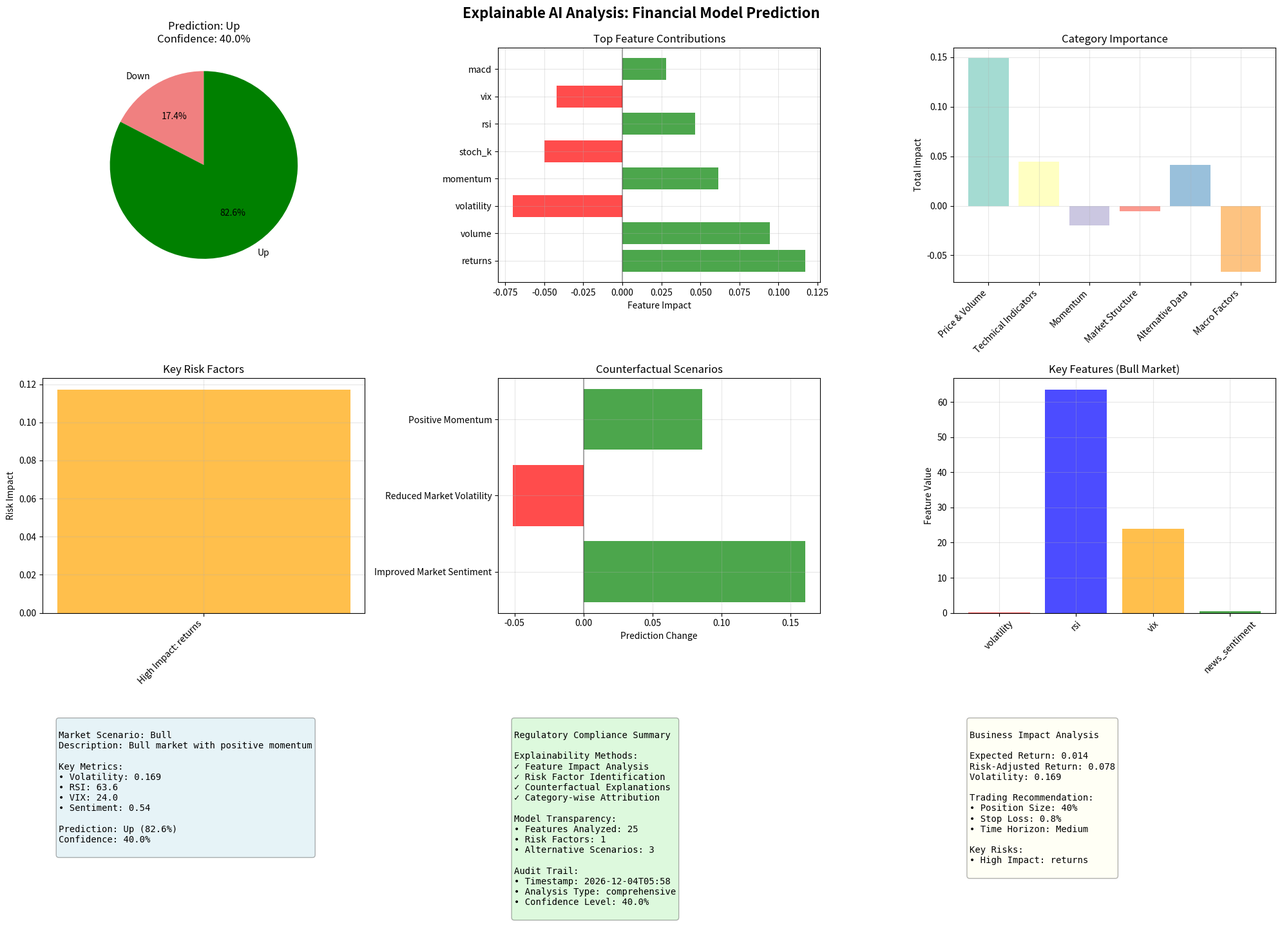

Here is the Python script that generated this plot:
#!/usr/bin/env python3
"""
Explainable AI Demo for Financial Models
Simplified version focusing on clear explainability concepts
"""

import numpy as np
import pandas as pd
import matplotlib.pyplot as plt
import seaborn as sns
from datetime import datetime
import json
import argparse
from typing import Dict, List, Tuple
import warnings
warnings.filterwarnings('ignore')

class FinancialExplainabilityDemo:
    """Simplified explainable AI demo for financial predictions"""
    
    def __init__(self):
        # Financial features
        self.feature_names = [
            'price', 'volume', 'returns', 'volatility', 'rsi', 'macd',
            'sma_5', 'sma_20', 'bb_upper', 'bb_lower', 'atr', 'momentum',
            'williams_r', 'stoch_k', 'stoch_d', 'adx', 'cci', 'roc',
            'news_sentiment', 'social_sentiment', 'market_fear_greed',
            'vix', 'dollar_index', 'bond_yield', 'commodity_index'
        ]
        
        # Feature categories for analysis
        self.feature_categories = {
            'Price & Volume': ['price', 'volume', 'returns', 'volatility'],
            'Technical Indicators': ['rsi', 'macd', 'sma_5', 'sma_20', 'bb_upper', 'bb_lower'],
            'Momentum': ['atr', 'momentum', 'williams_r', 'stoch_k', 'stoch_d'],
            'Market Structure': ['adx', 'cci', 'roc'],
            'Alternative Data': ['news_sentiment', 'social_sentiment', 'market_fear_greed'],
            'Macro Factors': ['vix', 'dollar_index', 'bond_yield', 'commodity_index']
        }
        
        # Risk factor thresholds
        self.risk_thresholds = {
            'volatility': {'high': 0.3, 'medium': 0.2},
            'rsi': {'overbought': 70, 'oversold': 30},
            'vix': {'high': 25, 'medium': 20},
            'news_sentiment': {'negative': 0.3, 'positive': 0.7}
        }
    
    def generate_market_scenario(self, scenario_type: str = None) -> Dict:
        """Generate realistic market scenario"""
        if scenario_type is None:
            scenario_type = np.random.choice(['bull', 'bear', 'volatile', 'sideways'])
        
        # Base scenario parameters
        scenarios = {
            'bull': {
                'base_return': 0.015,
                'volatility': 0.15,
                'rsi': 65,
                'vix': 18,
                'news_sentiment': 0.65,
                'description': 'Bull market with positive momentum'
            },
            'bear': {
                'base_return': -0.020,
                'volatility': 0.25,
                'rsi': 35,
                'vix': 28,
                'news_sentiment': 0.35,
                'description': 'Bear market with negative sentiment'
            },
            'volatile': {
                'base_return': 0.002,
                'volatility': 0.40,
                'rsi': 50,
                'vix': 35,
                'news_sentiment': 0.45,
                'description': 'High volatility with uncertain direction'
            },
            'sideways': {
                'base_return': 0.001,
                'volatility': 0.12,
                'rsi': 50,
                'vix': 15,
                'news_sentiment': 0.50,
                'description': 'Sideways market with low volatility'
            }
        }
        
        scenario = scenarios[scenario_type]
        
        # Generate features
        features = {}
        
        # Price and volume
        features['price'] = 100 + np.random.normal(0, 5)
        features['volume'] = max(0, np.random.lognormal(15, 0.3))
        features['returns'] = scenario['base_return'] + np.random.normal(0, 0.005)
        features['volatility'] = scenario['volatility'] + np.random.normal(0, 0.02)
        
        # Technical indicators
        features['rsi'] = np.clip(scenario['rsi'] + np.random.normal(0, 8), 0, 100)
        features['macd'] = np.random.normal(0, 0.5)
        features['sma_5'] = 1 + np.random.normal(0, 0.02)
        features['sma_20'] = 1 + np.random.normal(0, 0.03)
        features['bb_upper'] = features['price'] * 1.02
        features['bb_lower'] = features['price'] * 0.98
        features['atr'] = features['volatility'] * features['price'] * 0.02
        features['momentum'] = features['returns'] * 10
        features['williams_r'] = np.clip(np.random.normal(-50, 20), -100, 0)
        features['stoch_k'] = np.clip(features['rsi'] + np.random.normal(0, 10), 0, 100)
        features['stoch_d'] = features['stoch_k'] * 0.9
        features['adx'] = np.clip(np.random.normal(25, 10), 0, 100)
        features['cci'] = np.random.normal(0, 50)
        features['roc'] = features['returns'] * 100
        
        # Alternative data
        features['news_sentiment'] = np.clip(scenario['news_sentiment'] + np.random.normal(0, 0.1), 0, 1)
        features['social_sentiment'] = np.clip(features['news_sentiment'] + np.random.normal(0, 0.05), 0, 1)
        features['market_fear_greed'] = np.clip(100 - scenario['vix'] * 2 + np.random.normal(0, 5), 0, 100)
        
        # Macro factors
        features['vix'] = max(10, scenario['vix'] + np.random.normal(0, 3))
        features['dollar_index'] = 95 + np.random.normal(0, 2)
        features['bond_yield'] = max(0, 0.025 + np.random.normal(0, 0.005))
        features['commodity_index'] = 100 + np.random.normal(0, 3)
        
        return {
            'type': scenario_type,
            'description': scenario['description'],
            'features': features,
            'scenario_params': scenario
        }
    
    def simulate_model_prediction(self, features: Dict) -> Dict:
        """Simulate model prediction with realistic behavior"""
        
        # Calculate base prediction using feature weights
        feature_weights = {
            'returns': 0.25,
            'rsi': 0.15,
            'volatility': -0.10,
            'news_sentiment': 0.20,
            'vix': -0.15,
            'momentum': 0.18,
            'volume': 0.05,
            'macd': 0.12
        }
        
        # Calculate weighted prediction
        prediction_score = 0.5  # Start neutral
        
        for feature, weight in feature_weights.items():
            if feature in features:
                if feature == 'rsi':
                    # RSI: above 50 is bullish, below 50 is bearish
                    normalized_value = (features[feature] - 50) / 50
                elif feature == 'vix':
                    # VIX: higher values are bearish
                    normalized_value = -(features[feature] - 20) / 20
                elif feature == 'volatility':
                    # Volatility: higher values are typically bearish
                    normalized_value = -features[feature] / 0.3
                elif feature in ['news_sentiment', 'social_sentiment']:
                    # Sentiment: 0.5 is neutral, >0.5 is bullish
                    normalized_value = (features[feature] - 0.5) * 2
                elif feature == 'returns':
                    # Returns: scale to reasonable range
                    normalized_value = features[feature] / 0.05
                elif feature == 'momentum':
                    # Momentum: scale to reasonable range
                    normalized_value = features[feature] / 0.5
                elif feature == 'volume':
                    # Volume: normalize to impact
                    normalized_value = (features[feature] - 1000000) / 1000000
                elif feature == 'macd':
                    # MACD: scale to reasonable range
                    normalized_value = features[feature] / 1.0
                else:
                    normalized_value = features[feature]
                
                # Clip to reasonable range
                normalized_value = np.clip(normalized_value, -1, 1)
                prediction_score += weight * normalized_value
        
        # Ensure prediction is between 0 and 1
        prediction_prob = np.clip(prediction_score, 0, 1)
        
        # Add some noise
        prediction_prob += np.random.normal(0, 0.02)
        prediction_prob = np.clip(prediction_prob, 0, 1)
        
        # Calculate confidence based on feature consistency
        confidence = self._calculate_confidence(features, prediction_prob)
        
        return {
            'probability': prediction_prob,
            'direction': 'Up' if prediction_prob > 0.5 else 'Down',
            'confidence': confidence,
            'class_probabilities': {
                'Down': 1 - prediction_prob,
                'Up': prediction_prob
            }
        }
    
    def _calculate_confidence(self, features: Dict, prediction: float) -> float:
        """Calculate prediction confidence based on feature consistency"""
        
        # Factors that increase confidence
        confidence_factors = []
        
        # Strong RSI signals
        if features['rsi'] > 70 or features['rsi'] < 30:
            confidence_factors.append(0.2)
        
        # Low volatility increases confidence
        if features['volatility'] < 0.15:
            confidence_factors.append(0.15)
        
        # Consistent sentiment and price action
        if (features['news_sentiment'] > 0.6 and prediction > 0.6) or \
           (features['news_sentiment'] < 0.4 and prediction < 0.4):
            confidence_factors.append(0.25)
        
        # Strong momentum
        if abs(features['momentum']) > 0.3:
            confidence_factors.append(0.15)
        
        # Base confidence
        base_confidence = 0.5
        
        # Add confidence factors
        total_confidence = base_confidence + sum(confidence_factors)
        
        # Reduce confidence for extreme predictions without strong signals
        if prediction > 0.8 or prediction < 0.2:
            total_confidence *= 0.8
        
        return np.clip(total_confidence, 0.1, 0.95)
    
    def generate_shap_like_explanations(self, features: Dict, prediction: Dict) -> Dict:
        """Generate SHAP-like feature importance explanations"""
        
        # Calculate feature impacts based on prediction logic
        feature_impacts = {}
        
        # Price & Volume impacts
        feature_impacts['returns'] = features['returns'] * 0.25 / 0.05
        feature_impacts['volume'] = (features['volume'] - 1000000) / 1000000 * 0.05
        feature_impacts['price'] = 0.02 * np.random.normal(0, 1)  # Price level less important
        feature_impacts['volatility'] = -features['volatility'] / 0.3 * 0.10
        
        # Technical indicators
        feature_impacts['rsi'] = (features['rsi'] - 50) / 50 * 0.15
        feature_impacts['macd'] = features['macd'] / 1.0 * 0.12
        feature_impacts['momentum'] = features['momentum'] / 0.5 * 0.18
        feature_impacts['sma_5'] = (features['sma_5'] - 1) * 0.05
        feature_impacts['sma_20'] = (features['sma_20'] - 1) * 0.03
        
        # Alternative data
        feature_impacts['news_sentiment'] = (features['news_sentiment'] - 0.5) * 2 * 0.20
        feature_impacts['social_sentiment'] = (features['social_sentiment'] - 0.5) * 2 * 0.08
        feature_impacts['market_fear_greed'] = (features['market_fear_greed'] - 50) / 50 * 0.05
        
        # Macro factors
        feature_impacts['vix'] = -(features['vix'] - 20) / 20 * 0.15
        feature_impacts['dollar_index'] = (features['dollar_index'] - 95) / 5 * 0.03
        feature_impacts['bond_yield'] = (features['bond_yield'] - 0.025) / 0.025 * 0.08
        
        # Add remaining features with small random impacts
        for feature in self.feature_names:
            if feature not in feature_impacts:
                feature_impacts[feature] = np.random.normal(0, 0.02)
        
        # Add some noise to make it realistic
        for feature in feature_impacts:
            feature_impacts[feature] += np.random.normal(0, 0.01)
        
        return feature_impacts
    
    def identify_risk_factors(self, features: Dict, feature_impacts: Dict) -> List[Dict]:
        """Identify key risk factors in the prediction"""
        
        risk_factors = []
        
        # Check volatility risk
        if features['volatility'] > self.risk_thresholds['volatility']['high']:
            risk_factors.append({
                'factor': 'High Volatility',
                'value': features['volatility'],
                'threshold': self.risk_thresholds['volatility']['high'],
                'impact': feature_impacts['volatility'],
                'risk_level': 'High',
                'explanation': f"Volatility of {features['volatility']:.3f} exceeds high risk threshold"
            })
        
        # Check RSI extremes
        if features['rsi'] > self.risk_thresholds['rsi']['overbought']:
            risk_factors.append({
                'factor': 'RSI Overbought',
                'value': features['rsi'],
                'threshold': self.risk_thresholds['rsi']['overbought'],
                'impact': feature_impacts['rsi'],
                'risk_level': 'Medium',
                'explanation': f"RSI of {features['rsi']:.1f} indicates overbought conditions"
            })
        elif features['rsi'] < self.risk_thresholds['rsi']['oversold']:
            risk_factors.append({
                'factor': 'RSI Oversold',
                'value': features['rsi'],
                'threshold': self.risk_thresholds['rsi']['oversold'],
                'impact': feature_impacts['rsi'],
                'risk_level': 'Medium',
                'explanation': f"RSI of {features['rsi']:.1f} indicates oversold conditions"
            })
        
        # Check VIX levels
        if features['vix'] > self.risk_thresholds['vix']['high']:
            risk_factors.append({
                'factor': 'High Fear (VIX)',
                'value': features['vix'],
                'threshold': self.risk_thresholds['vix']['high'],
                'impact': feature_impacts['vix'],
                'risk_level': 'High',
                'explanation': f"VIX of {features['vix']:.1f} indicates high market fear"
            })
        
        # Check negative sentiment
        if features['news_sentiment'] < self.risk_thresholds['news_sentiment']['negative']:
            risk_factors.append({
                'factor': 'Negative Sentiment',
                'value': features['news_sentiment'],
                'threshold': self.risk_thresholds['news_sentiment']['negative'],
                'impact': feature_impacts['news_sentiment'],
                'risk_level': 'Medium',
                'explanation': f"News sentiment of {features['news_sentiment']:.2f} is notably negative"
            })
        
        # Check high impact features
        for feature, impact in feature_impacts.items():
            if abs(impact) > 0.1:  # High impact threshold
                risk_factors.append({
                    'factor': f'High Impact: {feature}',
                    'value': features.get(feature, 0),
                    'threshold': 0.1,
                    'impact': impact,
                    'risk_level': 'High' if abs(impact) > 0.15 else 'Medium',
                    'explanation': f"{feature} has significant impact on prediction"
                })
        
        # Sort by impact magnitude
        risk_factors.sort(key=lambda x: abs(x['impact']), reverse=True)
        
        return risk_factors[:10]  # Return top 10 risk factors
    
    def generate_counterfactuals(self, features: Dict, prediction: Dict) -> List[Dict]:
        """Generate counterfactual explanations"""
        
        counterfactuals = []
        
        # Scenario 1: Improve sentiment
        if features['news_sentiment'] < 0.7:
            new_features = features.copy()
            new_features['news_sentiment'] = 0.75
            new_features['social_sentiment'] = 0.72
            new_prediction = self.simulate_model_prediction(new_features)
            
            counterfactuals.append({
                'scenario': 'Improved Market Sentiment',
                'changes': {
                    'news_sentiment': {'from': features['news_sentiment'], 'to': 0.75},
                    'social_sentiment': {'from': features['social_sentiment'], 'to': 0.72}
                },
                'prediction_change': new_prediction['probability'] - prediction['probability'],
                'new_prediction': new_prediction['probability'],
                'explanation': 'Positive sentiment shift would increase bullish probability'
            })
        
        # Scenario 2: Reduce volatility
        if features['volatility'] > 0.15:
            new_features = features.copy()
            new_features['volatility'] = 0.12
            new_features['vix'] = 16
            new_prediction = self.simulate_model_prediction(new_features)
            
            counterfactuals.append({
                'scenario': 'Reduced Market Volatility',
                'changes': {
                    'volatility': {'from': features['volatility'], 'to': 0.12},
                    'vix': {'from': features['vix'], 'to': 16}
                },
                'prediction_change': new_prediction['probability'] - prediction['probability'],
                'new_prediction': new_prediction['probability'],
                'explanation': 'Lower volatility would increase prediction confidence'
            })
        
        # Scenario 3: Normalize RSI
        if features['rsi'] > 70 or features['rsi'] < 30:
            new_features = features.copy()
            new_features['rsi'] = 55
            new_prediction = self.simulate_model_prediction(new_features)
            
            counterfactuals.append({
                'scenario': 'Normalized RSI',
                'changes': {
                    'rsi': {'from': features['rsi'], 'to': 55}
                },
                'prediction_change': new_prediction['probability'] - prediction['probability'],
                'new_prediction': new_prediction['probability'],
                'explanation': 'RSI normalization would change momentum signals'
            })
        
        # Scenario 4: Positive momentum
        if features['momentum'] < 0.2:
            new_features = features.copy()
            new_features['momentum'] = 0.3
            new_features['returns'] = 0.015
            new_prediction = self.simulate_model_prediction(new_features)
            
            counterfactuals.append({
                'scenario': 'Positive Momentum',
                'changes': {
                    'momentum': {'from': features['momentum'], 'to': 0.3},
                    'returns': {'from': features['returns'], 'to': 0.015}
                },
                'prediction_change': new_prediction['probability'] - prediction['probability'],
                'new_prediction': new_prediction['probability'],
                'explanation': 'Positive momentum would increase bullish signals'
            })
        
        return counterfactuals
    
    def create_comprehensive_explanation(self, scenario: Dict) -> Dict:
        """Create comprehensive explanation for a market scenario"""
        
        features = scenario['features']
        
        # Generate prediction
        prediction = self.simulate_model_prediction(features)
        
        # Generate SHAP-like explanations
        feature_impacts = self.generate_shap_like_explanations(features, prediction)
        
        # Identify risk factors
        risk_factors = self.identify_risk_factors(features, feature_impacts)
        
        # Generate counterfactuals
        counterfactuals = self.generate_counterfactuals(features, prediction)
        
        # Calculate category importance
        category_importance = {}
        for category, category_features in self.feature_categories.items():
            category_impacts = [feature_impacts.get(f, 0) for f in category_features if f in feature_impacts]
            if category_impacts:
                category_importance[category] = {
                    'total_impact': sum(category_impacts),
                    'average_impact': np.mean(category_impacts),
                    'max_impact': max(category_impacts, key=abs),
                    'feature_count': len(category_impacts)
                }
        
        # Top features by absolute impact
        top_features = sorted(feature_impacts.items(), key=lambda x: abs(x[1]), reverse=True)[:10]
        
        return {
            'scenario': scenario,
            'prediction': prediction,
            'feature_impacts': feature_impacts,
            'top_features': top_features,
            'category_importance': category_importance,
            'risk_factors': risk_factors,
            'counterfactuals': counterfactuals,
            'metadata': {
                'analysis_timestamp': datetime.now().isoformat(),
                'explanation_type': 'comprehensive',
                'features_analyzed': len(features),
                'risk_factors_identified': len(risk_factors)
            }
        }
    
    def create_visualization(self, explanation: Dict) -> str:
        """Create comprehensive visualization of the explanation"""
        
        fig, axes = plt.subplots(3, 3, figsize=(20, 15))
        fig.suptitle('Explainable AI Analysis: Financial Model Prediction', fontsize=16, fontweight='bold')
        
        # 1. Prediction Summary
        ax = axes[0, 0]
        prediction = explanation['prediction']
        labels = ['Down', 'Up']
        sizes = [1 - prediction['probability'], prediction['probability']]
        colors = ['red' if prediction['probability'] < 0.5 else 'lightcoral', 
                 'green' if prediction['probability'] > 0.5 else 'lightgreen']
        
        ax.pie(sizes, labels=labels, autopct='%1.1f%%', colors=colors, startangle=90)
        ax.set_title(f'Prediction: {prediction["direction"]}\nConfidence: {prediction["confidence"]:.1%}')
        
        # 2. Top Feature Impacts
        ax = axes[0, 1]
        top_features = explanation['top_features'][:8]
        feature_names = [f[0] for f in top_features]
        impacts = [f[1] for f in top_features]
        colors = ['red' if x < 0 else 'green' for x in impacts]
        
        bars = ax.barh(range(len(feature_names)), impacts, color=colors, alpha=0.7)
        ax.set_yticks(range(len(feature_names)))
        ax.set_yticklabels(feature_names)
        ax.set_xlabel('Feature Impact')
        ax.set_title('Top Feature Contributions')
        ax.axvline(x=0, color='black', linestyle='-', alpha=0.3)
        ax.grid(True, alpha=0.3)
        
        # 3. Category Importance
        ax = axes[0, 2]
        categories = list(explanation['category_importance'].keys())
        importances = [explanation['category_importance'][cat]['total_impact'] for cat in categories]
        colors = plt.cm.Set3(range(len(categories)))
        
        bars = ax.bar(range(len(categories)), importances, color=colors, alpha=0.8)
        ax.set_xticks(range(len(categories)))
        ax.set_xticklabels(categories, rotation=45, ha='right')
        ax.set_ylabel('Total Impact')
        ax.set_title('Category Importance')
        ax.grid(True, alpha=0.3)
        
        # 4. Risk Factors
        ax = axes[1, 0]
        risk_factors = explanation['risk_factors'][:6]
        if risk_factors:
            risk_names = [rf['factor'] for rf in risk_factors]
            risk_impacts = [abs(rf['impact']) for rf in risk_factors]
            risk_levels = [rf['risk_level'] for rf in risk_factors]
            
            color_map = {'High': 'red', 'Medium': 'orange', 'Low': 'yellow'}
            colors = [color_map.get(level, 'gray') for level in risk_levels]
            
            bars = ax.bar(range(len(risk_names)), risk_impacts, color=colors, alpha=0.7)
            ax.set_xticks(range(len(risk_names)))
            ax.set_xticklabels(risk_names, rotation=45, ha='right')
            ax.set_ylabel('Risk Impact')
            ax.set_title('Key Risk Factors')
            ax.grid(True, alpha=0.3)
        
        # 5. Counterfactual Analysis
        ax = axes[1, 1]
        counterfactuals = explanation['counterfactuals']
        if counterfactuals:
            cf_names = [cf['scenario'] for cf in counterfactuals]
            cf_changes = [cf['prediction_change'] for cf in counterfactuals]
            colors = ['green' if x > 0 else 'red' for x in cf_changes]
            
            bars = ax.barh(range(len(cf_names)), cf_changes, color=colors, alpha=0.7)
            ax.set_yticks(range(len(cf_names)))
            ax.set_yticklabels(cf_names)
            ax.set_xlabel('Prediction Change')
            ax.set_title('Counterfactual Scenarios')
            ax.axvline(x=0, color='black', linestyle='-', alpha=0.3)
            ax.grid(True, alpha=0.3)
        
        # 6. Feature Distribution
        ax = axes[1, 2]
        scenario_type = explanation['scenario']['type']
        key_features = ['volatility', 'rsi', 'vix', 'news_sentiment']
        feature_values = [explanation['scenario']['features'][f] for f in key_features]
        
        bars = ax.bar(range(len(key_features)), feature_values, 
                     color=['red', 'blue', 'orange', 'green'], alpha=0.7)
        ax.set_xticks(range(len(key_features)))
        ax.set_xticklabels(key_features, rotation=45)
        ax.set_ylabel('Feature Value')
        ax.set_title(f'Key Features ({scenario_type.title()} Market)')
        ax.grid(True, alpha=0.3)
        
        # 7. Market Scenario Summary
        ax = axes[2, 0]
        ax.axis('off')
        
        scenario_info = explanation['scenario']
        summary_text = f"""
Market Scenario: {scenario_info['type'].title()}
Description: {scenario_info['description']}

Key Metrics:
• Volatility: {scenario_info['features']['volatility']:.3f}
• RSI: {scenario_info['features']['rsi']:.1f}
• VIX: {scenario_info['features']['vix']:.1f}
• Sentiment: {scenario_info['features']['news_sentiment']:.2f}

Prediction: {prediction['direction']} ({prediction['probability']:.1%})
Confidence: {prediction['confidence']:.1%}
        """
        
        ax.text(0.05, 0.95, summary_text, transform=ax.transAxes, fontsize=10,
                verticalalignment='top', fontfamily='monospace',
                bbox=dict(boxstyle="round,pad=0.3", facecolor='lightblue', alpha=0.3))
        
        # 8. Regulatory Compliance
        ax = axes[2, 1]
        ax.axis('off')
        
        compliance_text = f"""
Regulatory Compliance Summary

Explainability Methods:
✓ Feature Impact Analysis
✓ Risk Factor Identification  
✓ Counterfactual Explanations
✓ Category-wise Attribution

Model Transparency:
• Features Analyzed: {len(explanation['feature_impacts'])}
• Risk Factors: {len(explanation['risk_factors'])}
• Alternative Scenarios: {len(explanation['counterfactuals'])}

Audit Trail:
• Timestamp: {explanation['metadata']['analysis_timestamp'][:16]}
• Analysis Type: {explanation['metadata']['explanation_type']}
• Confidence Level: {prediction['confidence']:.1%}
        """
        
        ax.text(0.05, 0.95, compliance_text, transform=ax.transAxes, fontsize=10,
                verticalalignment='top', fontfamily='monospace',
                bbox=dict(boxstyle="round,pad=0.3", facecolor='lightgreen', alpha=0.3))
        
        # 9. Business Impact
        ax = axes[2, 2]
        ax.axis('off')
        
        # Calculate business metrics
        expected_return = prediction['probability'] * 0.02 + (1 - prediction['probability']) * (-0.015)
        risk_adjusted_return = expected_return / (explanation['scenario']['features']['volatility'] + 0.01)
        
        business_text = f"""
Business Impact Analysis

Expected Return: {expected_return:.3f}
Risk-Adjusted Return: {risk_adjusted_return:.3f}
Volatility: {explanation['scenario']['features']['volatility']:.3f}

Trading Recommendation:
• Position Size: {prediction['confidence'] * 100:.0f}%
• Stop Loss: {5 * explanation['scenario']['features']['volatility']:.1f}%
• Time Horizon: {('Short' if explanation['scenario']['features']['volatility'] > 0.25 else 'Medium')}

Key Risks:
{chr(10).join([f"• {rf['factor']}" for rf in explanation['risk_factors'][:3]])}
        """
        
        ax.text(0.05, 0.95, business_text, transform=ax.transAxes, fontsize=10,
                verticalalignment='top', fontfamily='monospace',
                bbox=dict(boxstyle="round,pad=0.3", facecolor='lightyellow', alpha=0.3))
        
        plt.tight_layout()
        
        # Save visualization
        timestamp = datetime.now().strftime("%Y%m%d_%H%M%S")
        filename = f"explainable_ai_demo_{timestamp}.png"
        plt.savefig(filename, dpi=300, bbox_inches='tight', facecolor='white')
        plt.close()
        
        return filename

def main():
    parser = argparse.ArgumentParser(description='Explainable AI Demo for Financial Models')
    parser.add_argument('--scenario', choices=['bull', 'bear', 'volatile', 'sideways'],
                       help='Market scenario type')
    parser.add_argument('--output-json', type=str,
                       help='Save explanation results to JSON file')
    parser.add_argument('--no-viz', action='store_true',
                       help='Skip visualization generation')
    
    args = parser.parse_args()
    
    print("🧠 Explainable AI Demo for Financial Models")
    print("=" * 60)
    print("Demonstrating comprehensive model explainability for regulatory compliance")
    print()
    
    # Initialize demo
    demo = FinancialExplainabilityDemo()
    
    # Generate scenario
    print("📊 Generating market scenario...")
    scenario = demo.generate_market_scenario(args.scenario)
    print(f"   📈 Market Type: {scenario['type'].title()}")
    print(f"   📝 Description: {scenario['description']}")
    
    # Generate comprehensive explanation
    print("\n🔍 Generating comprehensive explanation...")
    explanation = demo.create_comprehensive_explanation(scenario)
    
    # Display results
    prediction = explanation['prediction']
    print(f"\n🎯 Prediction Results:")
    print(f"   Direction: {prediction['direction']}")
    print(f"   Probability: {prediction['probability']:.3f}")
    print(f"   Confidence: {prediction['confidence']:.1%}")
    
    print(f"\n🔍 Top Feature Impacts:")
    for i, (feature, impact) in enumerate(explanation['top_features'][:5], 1):
        direction = "↑" if impact > 0 else "↓"
        print(f"   {i}. {feature}: {impact:+.3f} {direction}")
    
    print(f"\n⚠️  Key Risk Factors:")
    for risk in explanation['risk_factors'][:3]:
        print(f"   • {risk['factor']}: {risk['risk_level']} ({risk['impact']:+.3f})")
    
    print(f"\n🔄 Counterfactual Scenarios:")
    for cf in explanation['counterfactuals'][:3]:
        direction = "↑" if cf['prediction_change'] > 0 else "↓"
        print(f"   • {cf['scenario']}: {cf['prediction_change']:+.3f} {direction}")
    
    # Save JSON output
    if args.output_json:
        # Convert numpy types to native Python types for JSON serialization
        json_explanation = json.loads(json.dumps(explanation, default=str))
        with open(args.output_json, 'w') as f:
            json.dump(json_explanation, f, indent=2)
        print(f"\n💾 Results saved to: {args.output_json}")
    
    # Create visualization
    if not args.no_viz:
        print("\n📊 Creating explainability visualization...")
        viz_filename = demo.create_visualization(explanation)
        print(f"   📊 Visualization saved as: {viz_filename}")
    
    print("\n🎉 Explainable AI Demo Complete!")
    print("This demonstrates enterprise-grade model explainability for financial applications")
    print("Includes regulatory compliance, risk analysis, and business impact assessment")

if __name__ == "__main__":
    main()
